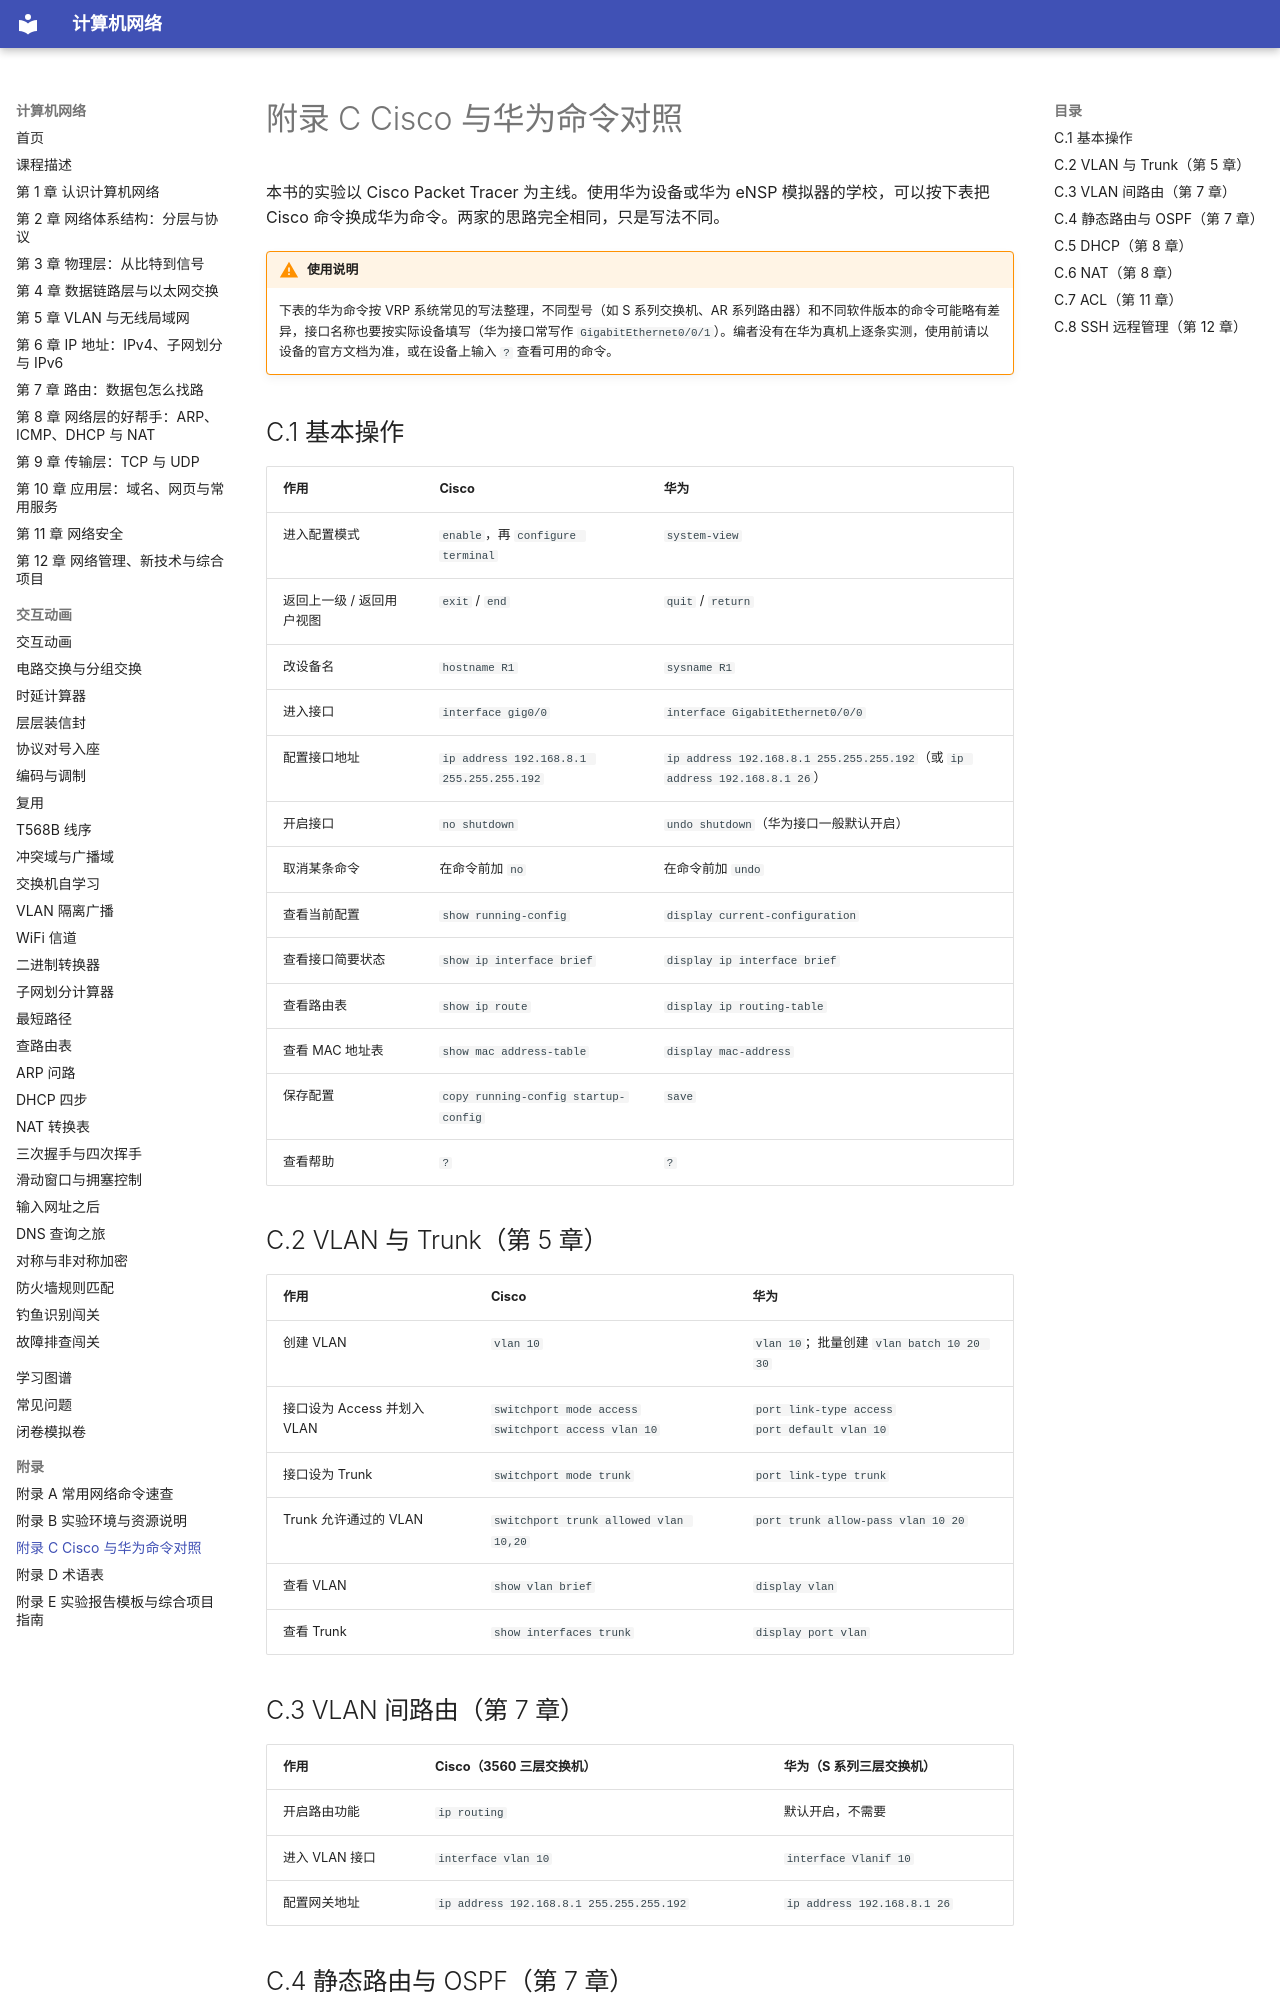

repository: MingziFu9/computer-network · page: appendix/c-huawei/index.html · generator: mkdocs

---
title: 附录 C Cisco 与华为命令对照
description: 本书实验中用到的 Cisco IOS 命令与华为 VRP 命令对照：基本操作、VLAN、Trunk、静态路由、OSPF、DHCP、NAT、ACL、SSH
---

# 附录 C Cisco 与华为命令对照

本书的实验以 Cisco Packet Tracer 为主线。使用华为设备或华为 eNSP 模拟器的学校，可以按下表把 Cisco 命令换成华为命令。两家的思路完全相同，只是写法不同。

!!! warning "使用说明"
    下表的华为命令按 VRP 系统常见的写法整理，不同型号（如 S 系列交换机、AR 系列路由器）和不同软件版本的命令可能略有差异，接口名称也要按实际设备填写（华为接口常写作 `GigabitEthernet0/0/1`）。编者没有在华为真机上逐条实测，使用前请以设备的官方文档为准，或在设备上输入 `?` 查看可用的命令。

## C.1 基本操作 { #c1 }

| 作用 | Cisco | 华为 |
|---|---|---|
| 进入配置模式 | `enable`，再 `configure terminal` | `system-view` |
| 返回上一级 / 返回用户视图 | `exit` / `end` | `quit` / `return` |
| 改设备名 | `hostname R1` | `sysname R1` |
| 进入接口 | `interface gig0/0` | `interface GigabitEthernet0/0/0` |
| 配置接口地址 | `ip address 192.168.8.1 255.255.255.192` | `ip address 192.168.8.1 255.255.255.192`（或 `ip address 192.168.8.1 26`） |
| 开启接口 | `no shutdown` | `undo shutdown`（华为接口一般默认开启） |
| 取消某条命令 | 在命令前加 `no` | 在命令前加 `undo` |
| 查看当前配置 | `show running-config` | `display current-configuration` |
| 查看接口简要状态 | `show ip interface brief` | `display ip interface brief` |
| 查看路由表 | `show ip route` | `display ip routing-table` |
| 查看 MAC 地址表 | `show mac address-table` | `display mac-address` |
| 保存配置 | `copy running-config startup-config` | `save` |
| 查看帮助 | `?` | `?` |

## C.2 VLAN 与 Trunk（第 5 章） { #c2 }

| 作用 | Cisco | 华为 |
|---|---|---|
| 创建 VLAN | `vlan 10` | `vlan 10`；批量创建 `vlan batch 10 20 30` |
| 接口设为 Access 并划入 VLAN | `switchport mode access`<br>`switchport access vlan 10` | `port link-type access`<br>`port default vlan 10` |
| 接口设为 Trunk | `switchport mode trunk` | `port link-type trunk` |
| Trunk 允许通过的 VLAN | `switchport trunk allowed vlan 10,20` | `port trunk allow-pass vlan 10 20` |
| 查看 VLAN | `show vlan brief` | `display vlan` |
| 查看 Trunk | `show interfaces trunk` | `display port vlan` |

## C.3 VLAN 间路由（第 7 章） { #c3 }

| 作用 | Cisco（3560 三层交换机） | 华为（S 系列三层交换机） |
|---|---|---|
| 开启路由功能 | `ip routing` | 默认开启，不需要 |
| 进入 VLAN 接口 | `interface vlan 10` | `interface Vlanif 10` |
| 配置网关地址 | `ip address 192.168.8.1 255.255.255.192` | `ip address 192.168.8.1 26` |
